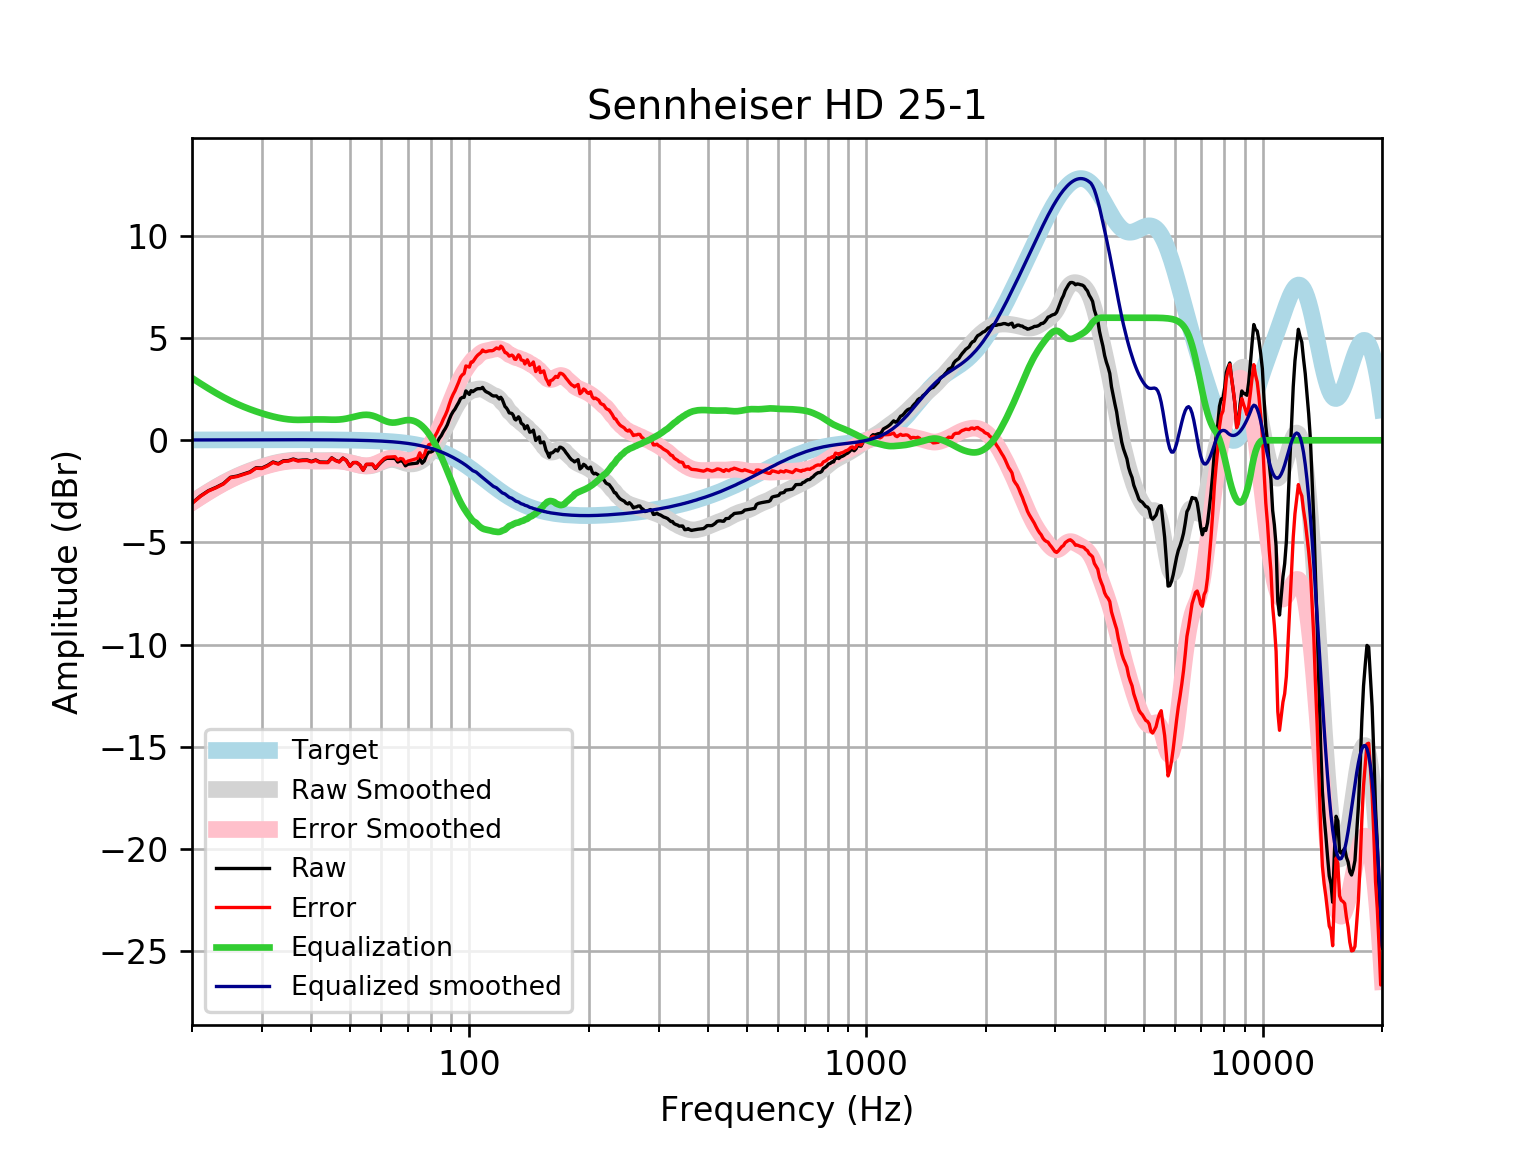

The table this chart was drawn from, first rows:
frequency, raw, error, smoothed, error_smoothed, equalization, equalized_raw, equalized_smoothed, target
20, -3.076, -3.093, -3.031, -3.048, 3.048, -0.02881, 0.01646, 0.01648
21, -2.728, -2.746, -2.762, -2.78, 2.78, 0.05187, 0.01765, 0.01765
22, -2.466, -2.484, -2.516, -2.535, 2.535, 0.06906, 0.01877, 0.01876
23, -2.303, -2.323, -2.291, -2.311, 2.311, 0.008106, 0.01984, 0.01983
24, -2.12, -2.141, -2.089, -2.109, 2.109, -0.01059, 0.02085, 0.02084
25, -1.81, -1.832, -1.91, -1.932, 1.932, 0.1216, 0.02181, 0.02179
26, -1.75, -1.773, -1.753, -1.776, 1.776, 0.02555, 0.02271, 0.02269
27, -1.648, -1.672, -1.615, -1.639, 1.639, -0.009145, 0.02355, 0.02353
28, -1.546, -1.57, -1.495, -1.519, 1.519, -0.02687, 0.02433, 0.02431
29, -1.342, -1.367, -1.388, -1.413, 1.413, 0.07066, 0.02504, 0.02502
30, -1.356, -1.382, -1.293, -1.319, 1.319, -0.03743, 0.02567, 0.02566
31, -1.23, -1.256, -1.21, -1.236, 1.236, 0.006098, 0.02623, 0.02622
32, -1.061, -1.088, -1.137, -1.164, 1.164, 0.1034, 0.02668, 0.02668
33, -1.142, -1.169, -1.077, -1.104, 1.104, -0.03728, 0.02704, 0.02704
34, -1.002, -1.03, -1.03, -1.058, 1.058, 0.05532, 0.02728, 0.02728
35, -0.993, -1.02, -0.9974, -1.025, 1.025, 0.03189, 0.0274, 0.0274
36, -0.9153, -0.9427, -0.9781, -1.006, 1.006, 0.09024, 0.02739, 0.02739
37, -0.9908, -1.018, -0.9709, -0.9982, 0.9982, 0.007392, 0.02723, 0.02723
38, -0.9664, -0.9934, -0.9729, -0.9998, 0.9998, 0.03341, 0.02691, 0.02692
39, -0.9608, -0.9873, -0.9803, -1.007, 1.007, 0.04593, 0.02643, 0.02644
40, -1.034, -1.06, -0.9891, -1.015, 1.015, -0.01897, 0.02578, 0.02579
41, -0.9592, -0.9841, -0.9957, -1.021, 1.021, 0.0615, 0.02495, 0.02496
42, -1.063, -1.087, -0.9982, -1.022, 1.022, -0.04099, 0.02393, 0.02393
43, -1.068, -1.091, -0.9964, -1.019, 1.019, -0.04877, 0.02272, 0.02272
44, -1.073, -1.094, -0.9921, -1.013, 1.013, -0.05938, 0.0213, 0.0213
45, -0.8558, -0.8755, -0.9887, -1.008, 1.008, 0.1526, 0.01968, 0.01967
46, -0.9799, -0.9977, -0.9902, -1.008, 1.008, 0.02813, 0.01785, 0.01783
47, -1.048, -1.064, -1, -1.016, 1.016, -0.03221, 0.01579, 0.01577
48, -0.8661, -0.8796, -1.02, -1.034, 1.034, 0.1678, 0.0135, 0.01347
49, -0.9866, -0.9976, -1.051, -1.062, 1.062, 0.07573, 0.01097, 0.01094
50, -1.27, -1.278, -1.091, -1.099, 1.099, -0.1701, 0.008186, 0.008144
51, -1.089, -1.094, -1.136, -1.141, 1.141, 0.05221, 0.005126, 0.00508
52, -1.088, -1.09, -1.181, -1.183, 1.183, 0.09405, 0.001774, 0.001724
53, -1.214, -1.212, -1.22, -1.218, 1.218, 0.003413, -0.001894, -0.001946
54, -1.468, -1.462, -1.247, -1.241, 1.241, -0.2264, -0.005905, -0.005958
55, -1.185, -1.175, -1.259, -1.249, 1.249, 0.06402, -0.01029, -0.01034
56, -1.184, -1.169, -1.253, -1.238, 1.238, 0.05333, -0.01508, -0.01514
57, -1.184, -1.164, -1.227, -1.207, 1.207, 0.02264, -0.02033, -0.02038
58, -1.381, -1.355, -1.185, -1.159, 1.159, -0.2224, -0.02607, -0.02611
59, -1.215, -1.183, -1.13, -1.098, 1.098, -0.1177, -0.03234, -0.03238
60, -1.069, -1.03, -1.071, -1.031, 1.031, -0.03753, -0.03921, -0.03925
61, -0.9438, -0.8971, -1.015, -0.9679, 0.9679, 0.02407, -0.04672, -0.04675
62, -0.881, -0.826, -0.9703, -0.9154, 0.9154, 0.03436, -0.05494, -0.05496
63, -0.8823, -0.8183, -0.944, -0.8801, 0.8801, -0.002187, -0.06392, -0.06393
64, -0.8847, -0.8109, -0.939, -0.8653, 0.8653, -0.01941, -0.07372, -0.07373
65, -0.8875, -0.8031, -0.9547, -0.8703, 0.8703, -0.01721, -0.0844, -0.08441
66, -1.065, -0.969, -0.9872, -0.8912, 0.8912, -0.1738, -0.09604, -0.09603
67, -0.9994, -0.8907, -1.03, -0.9211, 0.9211, -0.07823, -0.1087, -0.1087
68, -1.041, -0.919, -1.075, -0.9523, 0.9523, -0.08911, -0.1224, -0.1224
69, -1.249, -1.112, -1.114, -0.9771, 0.9771, -0.2722, -0.1372, -0.1372
70, -1.172, -1.018, -1.143, -0.9897, 0.9897, -0.182, -0.1533, -0.1533
71, -1.158, -0.9876, -1.157, -0.986, 0.986, -0.1722, -0.1706, -0.1706
72, -1.143, -0.9538, -1.153, -0.9643, 0.9643, -0.1787, -0.1892, -0.1892
73, -1.128, -0.9184, -1.133, -0.924, 0.924, -0.2035, -0.2092, -0.2092
74, -1.114, -0.8833, -1.096, -0.8658, 0.8658, -0.2481, -0.2306, -0.2305
75, -0.8659, -0.6124, -1.044, -0.7901, 0.7901, -0.07571, -0.2535, -0.2534
76, -1.125, -0.8469, -0.9754, -0.6976, 0.6976, -0.4271, -0.2778, -0.2778
77, -1.011, -0.7074, -0.8923, -0.5885, 0.5885, -0.4226, -0.3037, -0.3037
78, -0.7271, -0.3959, -0.7943, -0.4631, 0.4631, -0.264, -0.3312, -0.3312
79, -0.5761, -0.2158, -0.6821, -0.3217, 0.3217, -0.2544, -0.3604, -0.3603
... 553 more rows
